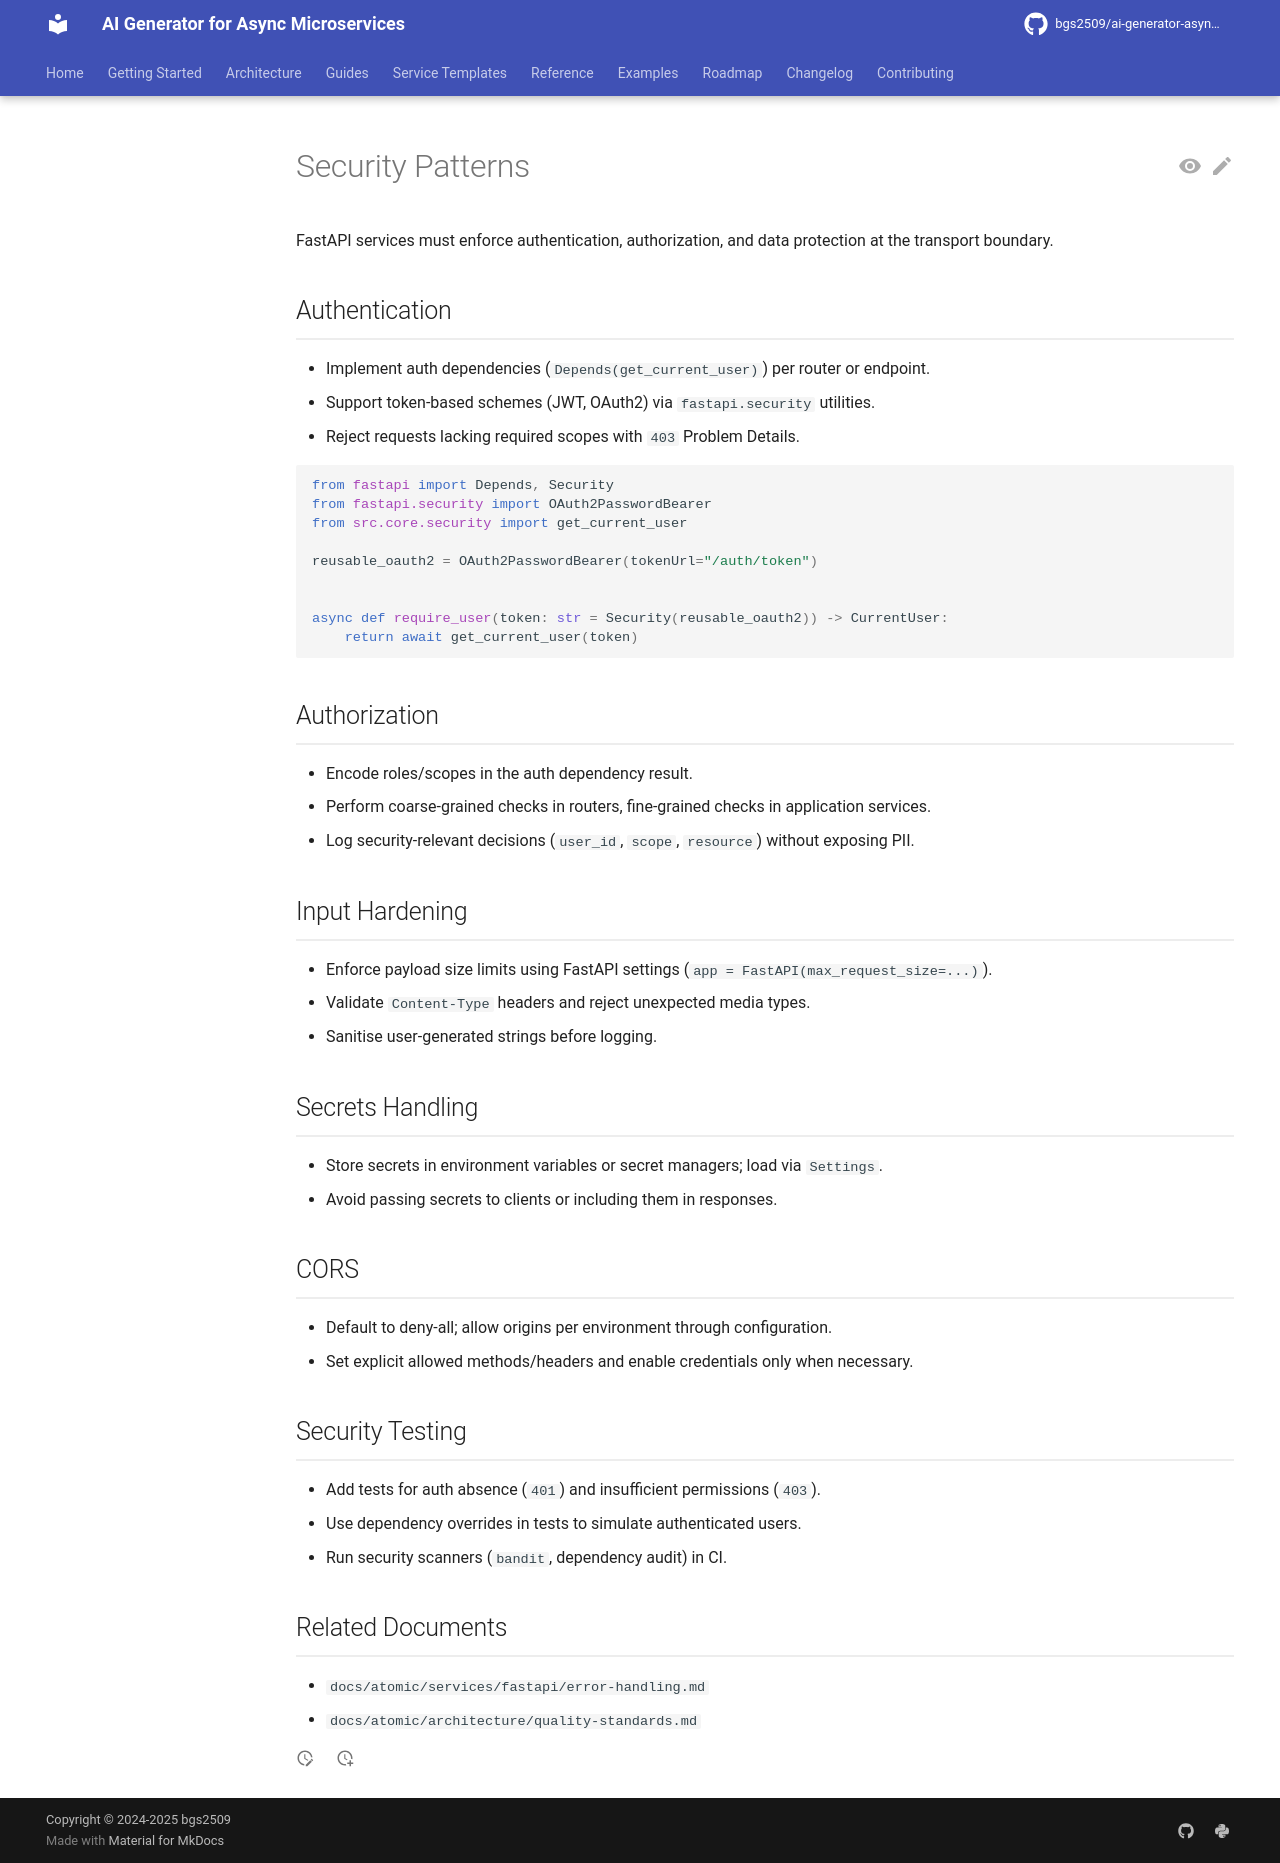

repository: bgs2509/ai-generator-asyncmicroservices · page: atomic/services/fastapi/security-patterns/index.html · generator: mkdocs

# Security Patterns

FastAPI services must enforce authentication, authorization, and data protection at the transport boundary.

## Authentication

- Implement auth dependencies (`Depends(get_current_user)`) per router or endpoint.
- Support token-based schemes (JWT, OAuth2) via `fastapi.security` utilities.
- Reject requests lacking required scopes with `403` Problem Details.

```python
from fastapi import Depends, Security
from fastapi.security import OAuth2PasswordBearer
from src.core.security import get_current_user

reusable_oauth2 = OAuth2PasswordBearer(tokenUrl="/auth/token")


async def require_user(token: str = Security(reusable_oauth2)) -> CurrentUser:
    return await get_current_user(token)
```

## Authorization

- Encode roles/scopes in the auth dependency result.
- Perform coarse-grained checks in routers, fine-grained checks in application services.
- Log security-relevant decisions (`user_id`, `scope`, `resource`) without exposing PII.

## Input Hardening

- Enforce payload size limits using FastAPI settings (`app = FastAPI(max_request_size=...)`).
- Validate `Content-Type` headers and reject unexpected media types.
- Sanitise user-generated strings before logging.

## Secrets Handling

- Store secrets in environment variables or secret managers; load via `Settings`.
- Avoid passing secrets to clients or including them in responses.

## CORS

- Default to deny-all; allow origins per environment through configuration.
- Set explicit allowed methods/headers and enable credentials only when necessary.

## Security Testing

- Add tests for auth absence (`401`) and insufficient permissions (`403`).
- Use dependency overrides in tests to simulate authenticated users.
- Run security scanners (`bandit`, dependency audit) in CI.

## Related Documents

- `docs/atomic/services/fastapi/error-handling.md`
- `docs/atomic/architecture/quality-standards.md`
